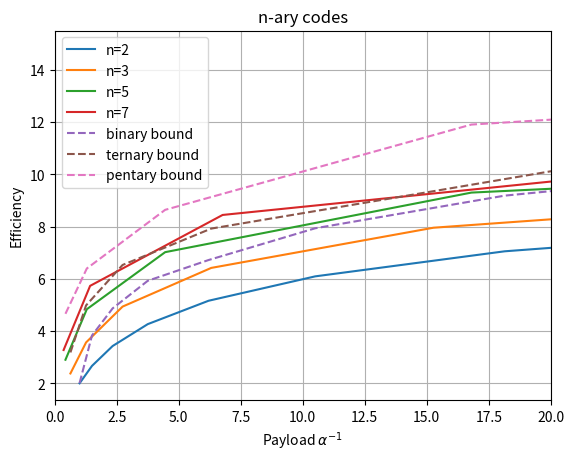

This chart was generated by the following Python code:
#!/usr/bin/python3

import math
import matplotlib.pyplot as plt
import numpy as np



# Binary entropy function
def H2(x):
    return -x * np.log2(x) - (1-x)*np.log2(1-x)

# Approx inverse
invH = {}
for i in range(499):
    y = float(i)/1000
    x = round(H2(y), 3)
    if math.isnan(x):
        continue
    invH[x] = y
    print(x, y)

def iH2(x):
    closest = min(invH.keys(), key=lambda y:abs(y-x))
    return invH[closest]



# Ternary entropy function
def H3(x):
    q = 3
    return -x * np.log2(x) - (1-x)*np.log2(1-x) + x*np.log2(q-1)
    #return -x * np.log2(x) - (1-x)*np.log2(1-x) + x
    #q = 3
    #return x*math.log(q-1, q) - x*math.log(x, q) - (1-x)*math.log(1-x, q)


# Approx inverse
invH3 = {}
for i in range(499):
    y = float(i)/1000
    try:
        x = round(H3(y), 3)
    except:
        continue
    if math.isnan(x):
        continue
    invH3[x] = y
    print(x, y)

def iH3(x):
    closest = min(invH3.keys(), key=lambda y:abs(y-x))
    return invH3[closest]



# Pentary entropy function
def H5(x):
    q = 5
    return -x * np.log2(x) - (1-x)*np.log2(1-x) + x*np.log2(q-1)
    #return -x * np.log2(x) - (1-x)*np.log2(1-x) + x
    #return x*math.log(q-1, q) - x*math.log(x, q) - (1-x)*math.log(1-x, q)


# Approx inverse
invH5 = {}
for i in range(499):
    y = float(i)/1000
    try:
        x = round(H5(y), 3)
    except:
        continue
    if math.isnan(x):
        continue
    invH5[x] = y
    print(x, y)

def iH5(x):
    closest = min(invH5.keys(), key=lambda y:abs(y-x))
    return invH5[closest]




def get_bound_binary(n, p_range):
    payload=[]
    efficiency=[]
    print("-- n:", n, "--")
    for p in p_range:
        alpha = p*np.log2(n) / ( (n**p-1)/(n-1) )
        y = iH2(alpha)
        e = alpha/y

        if round(alpha,2) <= 0.02:
            continue

        print(p, round(alpha,2), y, round(e,2))

        alpha = 1/alpha
        payload.append(alpha)
        efficiency.append(e)


    return payload, efficiency


def get_bound_ternary(n, p_range):
    payload=[]
    efficiency=[]
    print("-- n:", n, "--")
    for p in p_range:
        alpha = p*np.log2(n) / ( (n**p-1)/(n-1) )
        y = iH3(alpha)
        e = alpha/y

        if round(alpha,2) <= 0.02:
            continue

        print(p, round(alpha,2), y, round(e,2))

        alpha = 1/alpha
        payload.append(alpha)
        efficiency.append(e)


    return payload, efficiency




def get_bound_pentary(n, p_range):
    payload=[]
    efficiency=[]
    print("-- n:", n, "--")
    for p in p_range:
        alpha = p*np.log2(n) / ( (n**p-1)/(n-1) )
        y = iH5(alpha)
        e = alpha/y

        if round(alpha,2) <= 0.00:
            continue

        print(p, round(alpha,2), y, round(e,2))

        alpha = 1/alpha
        payload.append(alpha)
        efficiency.append(e)


    return payload, efficiency






def get_series(n, p_range):
    payload=[]
    efficiency=[]
    print("-- n:", n, "--")
    for p in p_range:
        alpha = p*np.log2(n) / ( (n**p-1)/(n-1) )
        alpha = 1/alpha
        e = p*np.log2(n) / (1-n**(-p) )

        print(p, round(alpha,2), round(e,2))
        payload.append(alpha)
        efficiency.append(e)
    return payload, efficiency

payload, efficiency = get_series(2, range(1,15))
plt.plot(payload, efficiency, label='n=2')

payload, efficiency = get_series(3, range(1,10))
plt.plot(payload, efficiency, label='n=3')

payload, efficiency = get_series(5, range(1,7))
plt.plot(payload, efficiency, label='n=5')

payload, efficiency = get_series(7, range(1,6))
plt.plot(payload, efficiency, label='n=7')


payload, efficiency = get_bound_binary(2, range(1,10))
plt.plot(payload, efficiency, label='binary bound', linestyle='dashed')

payload, efficiency = get_bound_ternary(3, range(1,10))
plt.plot(payload, efficiency, label='ternary bound', linestyle='dashed')

payload, efficiency = get_bound_pentary(5, range(1,10))
plt.plot(payload, efficiency, label='pentary bound', linestyle='dashed')


plt.xlim(0, 20)
plt.xlabel(r'Payload $\alpha^{-1}$')
plt.ylabel('Efficiency')
plt.title('n-ary codes')
plt.grid(True)
plt.legend()

plt.show()
